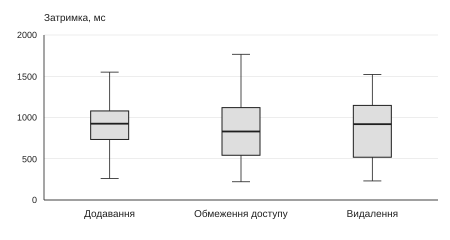

The table this chart was drawn from, first rows:
run_id, section, scenario, metric, n, mean, sd, min, q1, median, q3, max, whisker_low, whisker_high, outliers
20261126T013026_133250Z, 4.3, add, latency_ms, 20, 909.1, 373.9, 261.1, 733.9, 925, 1080, 1550, 261.1, 1550, []
20261126T013026_133250Z, 4.3, restrict, latency_ms, 20, 842.3, 436.5, 221.2, 542.2, 830.5, 1120, 1766, 221.2, 1766, []
20261126T013026_133250Z, 4.3, remove, latency_ms, 20, 832.1, 400.2, 231.2, 518.4, 919.3, 1147, 1522, 231.2, 1522, []
